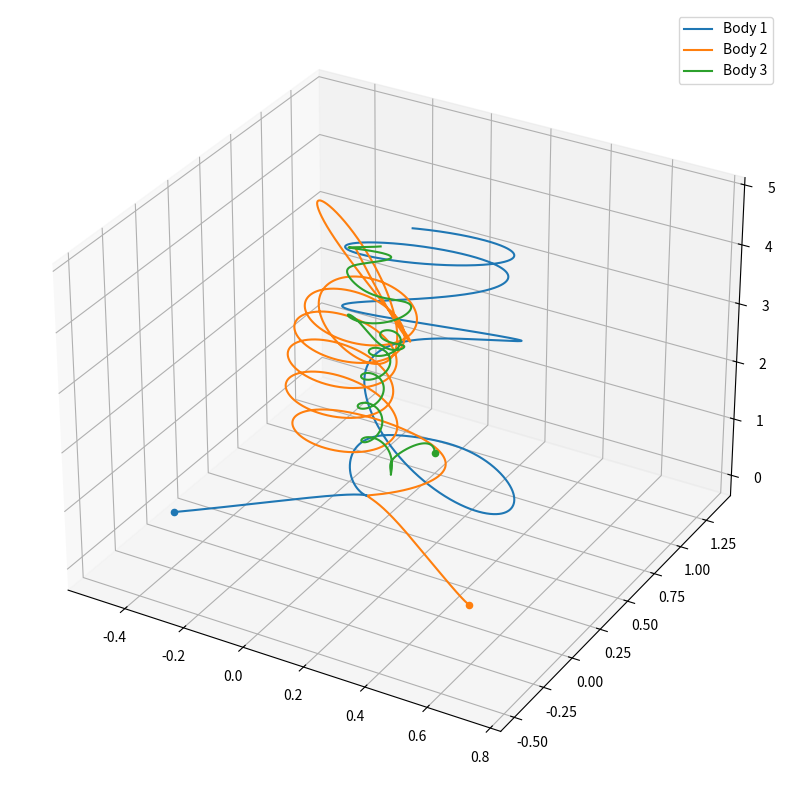

Recreate this plot in Python.
"""
Title: PHYS 333 - Astrophysics: Term Project
    
Purpose: Simulate N body problem

Created on Tue Oct 27 23:59:06 2020

[redacted]
"""

#Modules

import scipy as sci
from scipy.integrate import odeint
import numpy as np
from numpy.linalg import norm
import matplotlib.pyplot as plt
from matplotlib.animation import FuncAnimation
from mpl_toolkits.mplot3d import Axes3D


# Code Start

# System parameters

n = 3

m = [1.1, 0.907, 4, 1, 1]                                   # Mass of bodies [mSun]

tmax1 = 1                                           # Run time [years]

r = [[-0.5, 0, 0], [0.5, 0, 0], [0, 1, 0], [3, 0,0], [4, 0,0]]   # Position of bodies [Au]

v = [[0.01, 0.01, 0], [-0.05, 0, -0.1], [0, 0, 1], [0, 1, 2], [0, -1, 0]]             # Velocity of bodies [vEarth]

# Accuracy Constants
acc = int(tmax1*10000)                                         # number of time steps for odeint

# Global Constants
G = 6.67430*10**-11                                 # Gravitational constant [N*m^2/kg^2]
mSun = 1.989*10**30                                 # Mass of the sun [kg]
vEarth = 30000                                      # Orbital velocity of the earth [m/s]
Au = 1.496*10**11                                   # Length of an Au [m]
yr = 31536000                                       # Seconds in a year
labels = ['Body 1','Body 2','Body 3','Body 4','Body 5','Body 6','Body 7','Body 8','Body 9',]

# Conversions:
m = np.array(m) * mSun                              # Converts from [mSun] to [kg]
r = np.array(r) * Au                                # Converts from [Au] to [m]
v = np.array(v) * vEarth                            # Converts from [vEarth] to [m/s]
tmax = tmax1 * yr                                    # Converts from [yr] to [s]


def odes(x,t):
    """Set up N number of ODEs to be passed to odeint

    Args:
        x (Array): Initial conditions. Ordered r conditions first, 
        velocity conditions second.
        t (Array): DESCRIPTION.

    Returns:
        None.

    """
    dvdt = []
    for j in range(n):                          # Creates n vectors
        dv = 0
        rj = x[3*j:3*(j+1)]
        for i in range(n):                      # calculates each vector
            if i != j:
                ri = x[3*i:3*(i+1)]
                
                dv += G*m[i]*(ri-rj)/norm(ri-rj)**3
        dvdt.append(dv)
    dvdt = np.array(dvdt).flatten()
    v = x[int(len(x)/2):len(x)]
    f = np.concatenate([v,dvdt])

    return(f)

def nBodies():
    """Solve and plot ODEs.
    
    Returns:
        sol (Array): Values for position and velocity for each particle at each 
          for every time from 0 to tmax.
    """
    global r, v, m, n, tmax
    initial = np.concatenate([r[:n],v[:n]]).flatten()
    t = np.linspace(0,tmax,acc)
    sol = odeint(odes,initial,t)
    sol = sol/Au
    r = r/Au
    fig=plt.figure(figsize=(10,10))
    ax=fig.add_subplot(111,projection="3d")
    for i in range(n):
        R = sol[:,3*i:3*i+3]
        ax.scatter
        ax.plot(R[:,0],R[:,1],R[:,2],label=labels[i])
        ax.scatter(r[i][0],r[i][1],r[i][2])
    plt.legend()
    
    return sol
nBodies()